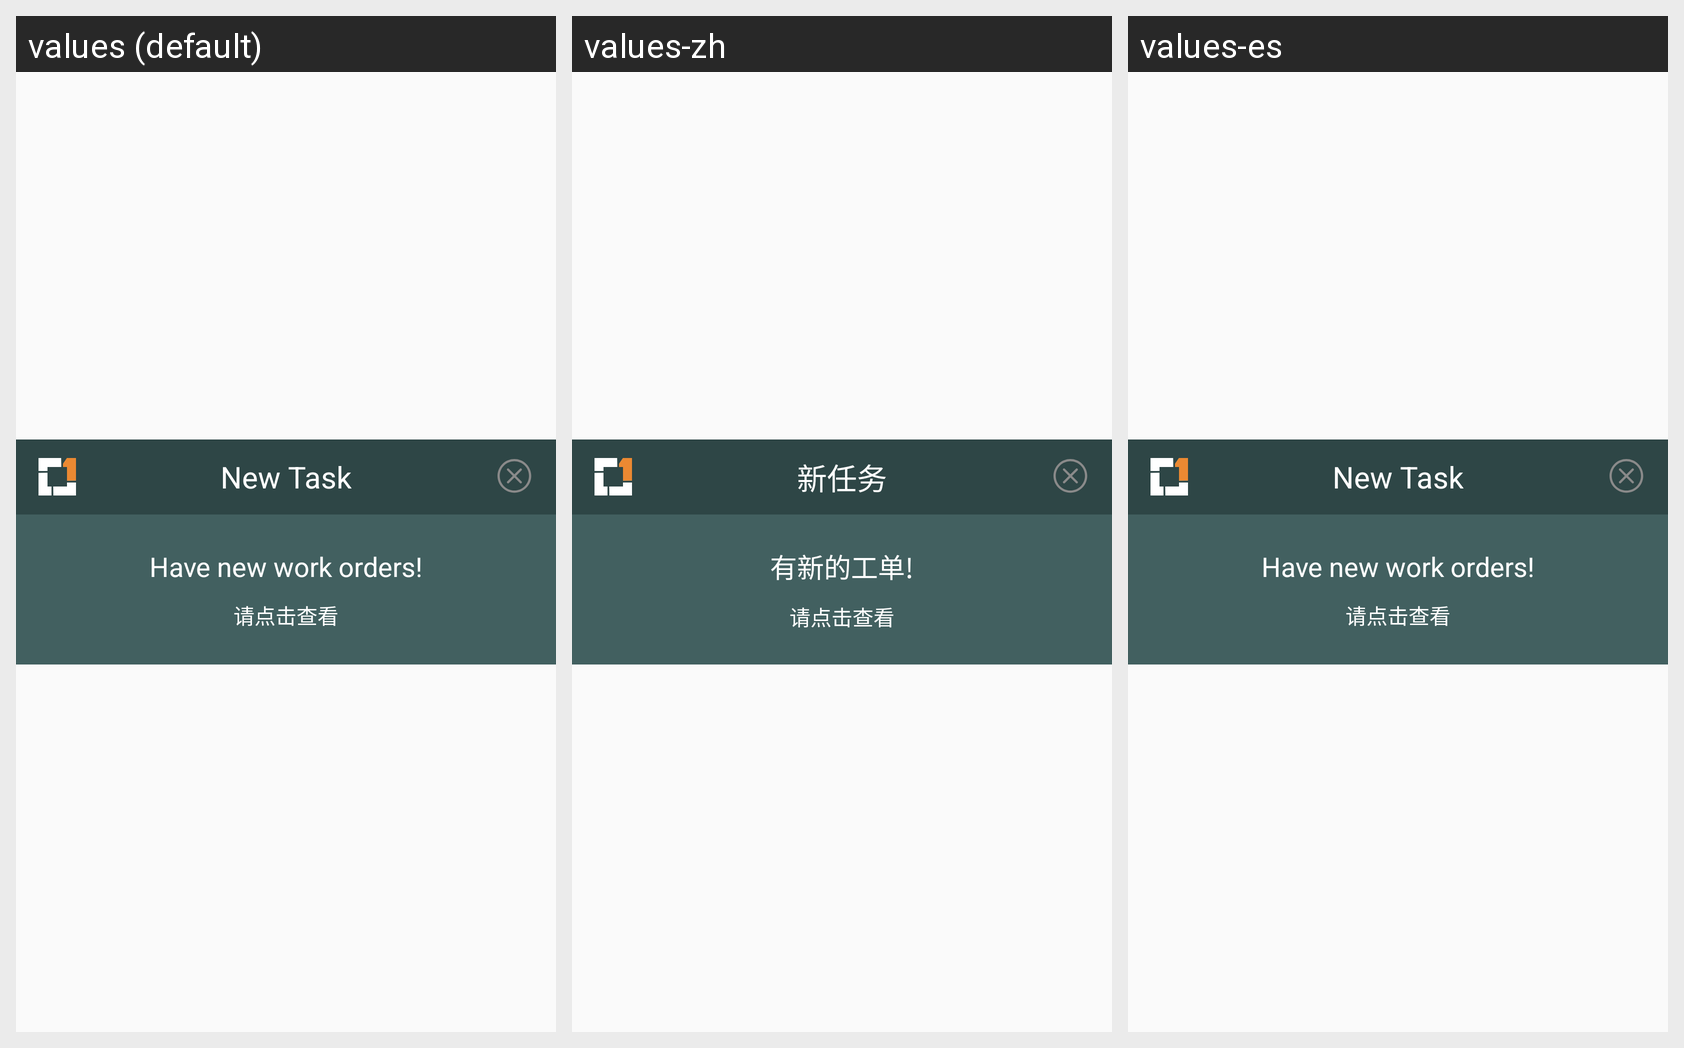

The same Android screen rendered under several of its app's locales, left to right. List the strings drawn on it with the default value and each locale's translation.
Android screen res/layout/activity_lock.xml rendered under 3 locales, left to right: values (default), values-zh, values-es. Device: Nexus 5 (rendered at 1080×1920; each locale shown at half size, 540×960, under a caption strip naming it); theme AppTheme.
Strings drawn on this screen, with the default value and each locale's value (text and hints the layout hard-codes, and strings that could not be matched under every locale, appear in the picture but are not listed):

new_task
  values: New Task
  values-zh: 新任务
  values-es: New Task

has_new_task
  values: Have new work orders!
  values-zh: 有新的工单!
  values-es: Have new work orders!
